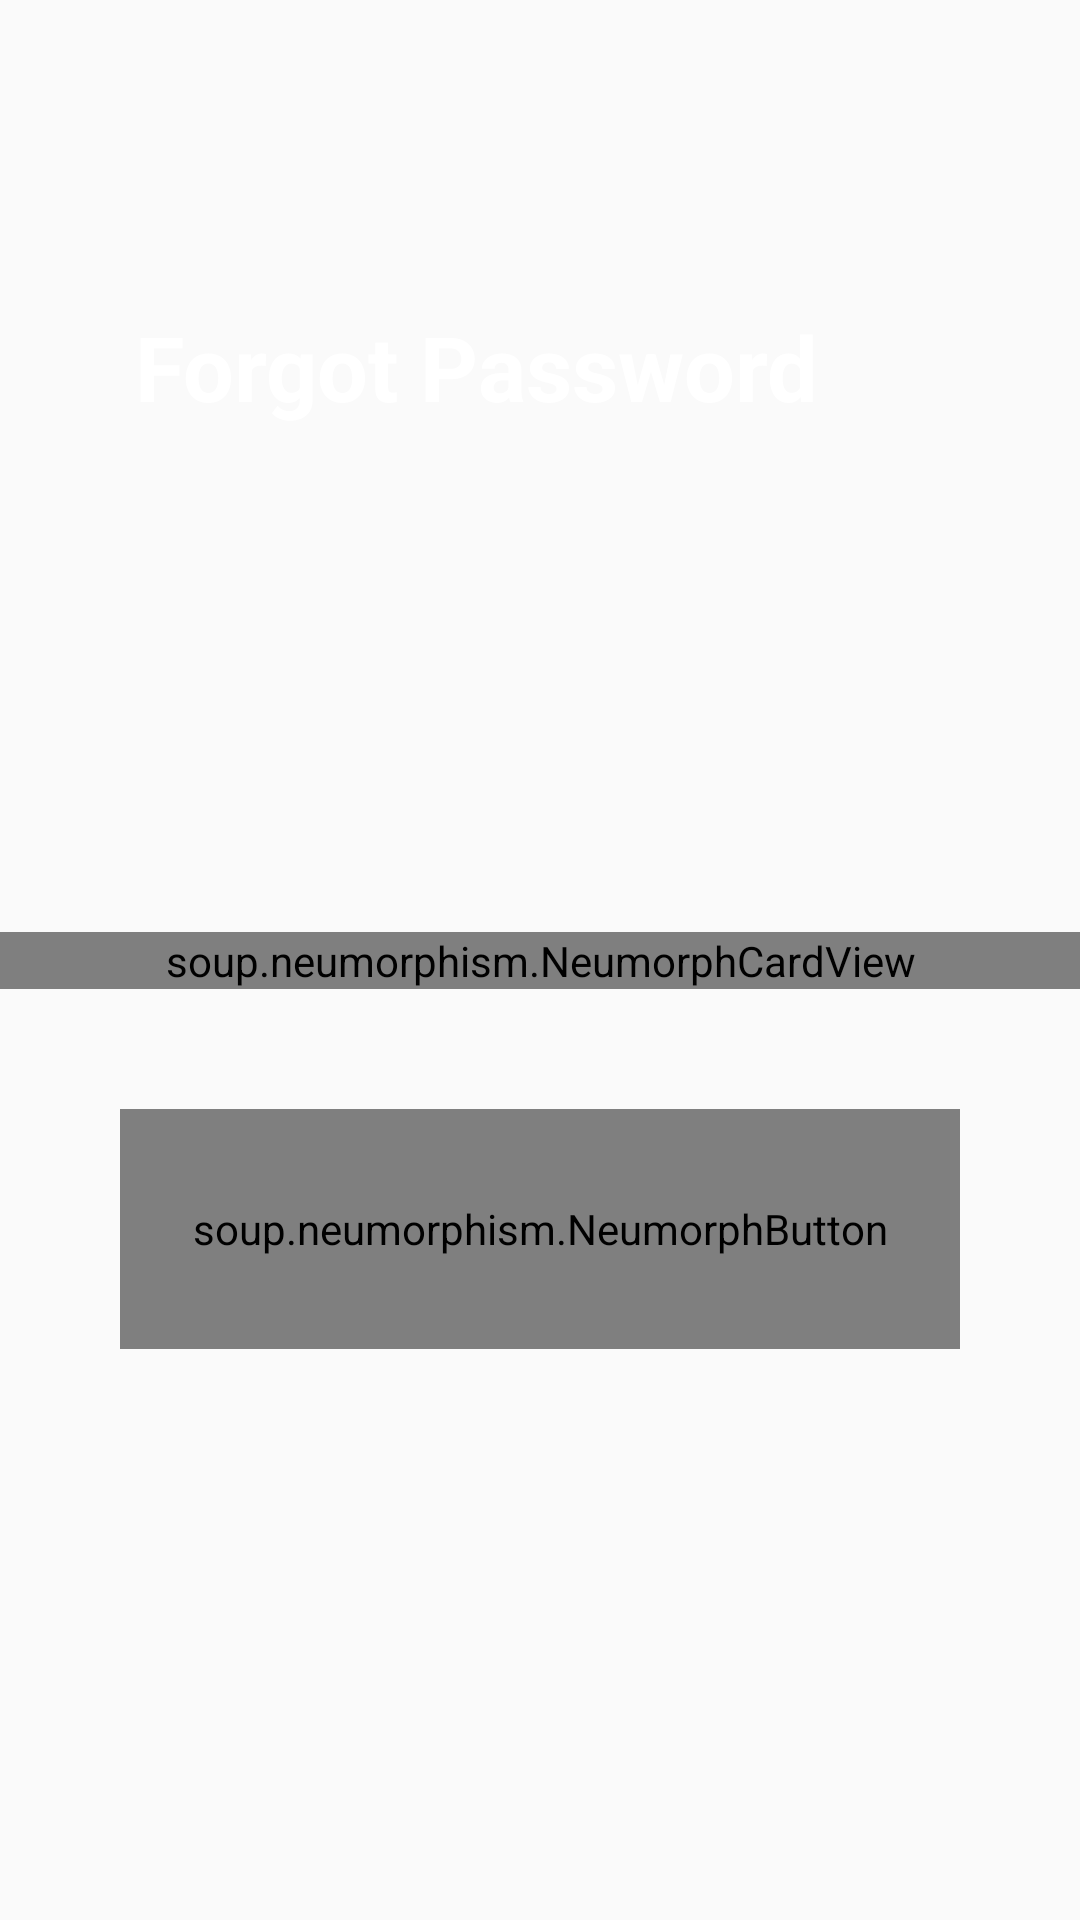

Android layout source for this screen:
<!-- AndroidManifest.xml: application theme AppTheme -->
<!-- res/layout/activity_frgtpass.xml -->
<?xml version="1.0" encoding="utf-8"?>
<androidx.constraintlayout.widget.ConstraintLayout xmlns:android="http://schemas.android.com/apk/res/android"
    xmlns:app="http://schemas.android.com/apk/res-auto"
    xmlns:tools="http://schemas.android.com/tools"
    android:layout_width="match_parent"
    android:layout_height="match_parent"
    tools:context=".frgtpass">

    <ImageView
        android:id="@+id/imageView2"
        android:layout_width="match_parent"
        android:layout_height="600dp"
        android:scaleType="centerCrop"
        android:src="@drawable/background_image_one_signin"
        tools:ignore="MissingConstraints"
        tools:layout_editor_absoluteX="0dp"
        tools:layout_editor_absoluteY="0dp" />

    <TextView
        android:layout_marginStart="8dp"
        android:layout_width="wrap_content"
        android:layout_height="wrap_content"
        android:text="Forgot Password"
        android:textColor="@android:color/white"
        android:textSize="30sp"
        android:textStyle="bold"

        app:layout_constraintBottom_toBottomOf="parent"
        app:layout_constraintEnd_toEndOf="parent"
        app:layout_constraintHorizontal_bias="0.298"
        app:layout_constraintStart_toStartOf="parent"
        app:layout_constraintTop_toTopOf="parent"
        app:layout_constraintVertical_bias="0.17"
        tools:ignore="MissingConstraints" />

    <soup.neumorphism.NeumorphCardView

        android:id="@+id/neumorphCardView"
        android:layout_width="match_parent"
        android:layout_height="wrap_content"
        app:layout_constraintBottom_toBottomOf="parent"
        app:layout_constraintTop_toTopOf="@+id/imageView2"
        app:neumorph_lightSource="leftTop"
        app:neumorph_shadowColorLight="@color/cardview_light_background"
        app:neumorph_shadowElevation="6dp"
        app:neumorph_shapeType="pressed">

        <EditText
            android:layout_width="match_parent"
            android:layout_height="wrap_content"
            android:layout_marginLeft="10dp"
            android:layout_marginRight="10dp"
            android:backgroundTint="@android:color/transparent"
            android:hint="Registered Email "
            android:inputType="textEmailAddress"
            android:padding="15dp"
            android:textColor="#292929"
            android:textColorHint="#797979"
            tools:layout_editor_absoluteX="0dp"
            tools:layout_editor_absoluteY="302dp" />

    </soup.neumorphism.NeumorphCardView>
    <RelativeLayout
        android:layout_width="match_parent"
        android:layout_marginTop="10dp"
        android:layout_height="wrap_content"
        tools:ignore="MissingConstraints">

    </RelativeLayout>

    <soup.neumorphism.NeumorphButton
        android:layout_width="280dp"
        app:neumorph_shapeType="flat"
        android:layout_height="80dp"
        android:layout_marginTop="40dp"
        android:gravity="center"
        android:text="Reset password"
        android:textAlignment="center"
        android:textColor="#000000"
        android:textSize="25sp"
        android:textStyle="bold"
        app:layout_constraintEnd_toEndOf="parent"
        app:layout_constraintStart_toStartOf="parent"
        app:layout_constraintTop_toBottomOf="@+id/neumorphCardView"
        tools:ignore="MissingConstraints">

    </soup.neumorphism.NeumorphButton>

</androidx.constraintlayout.widget.ConstraintLayout>
<!-- resources referenced by this layout -->
<resources>
  <style name="AppTheme" parent="Theme.AppCompat.Light.NoActionBar">
          
  
      </style>
</resources>
